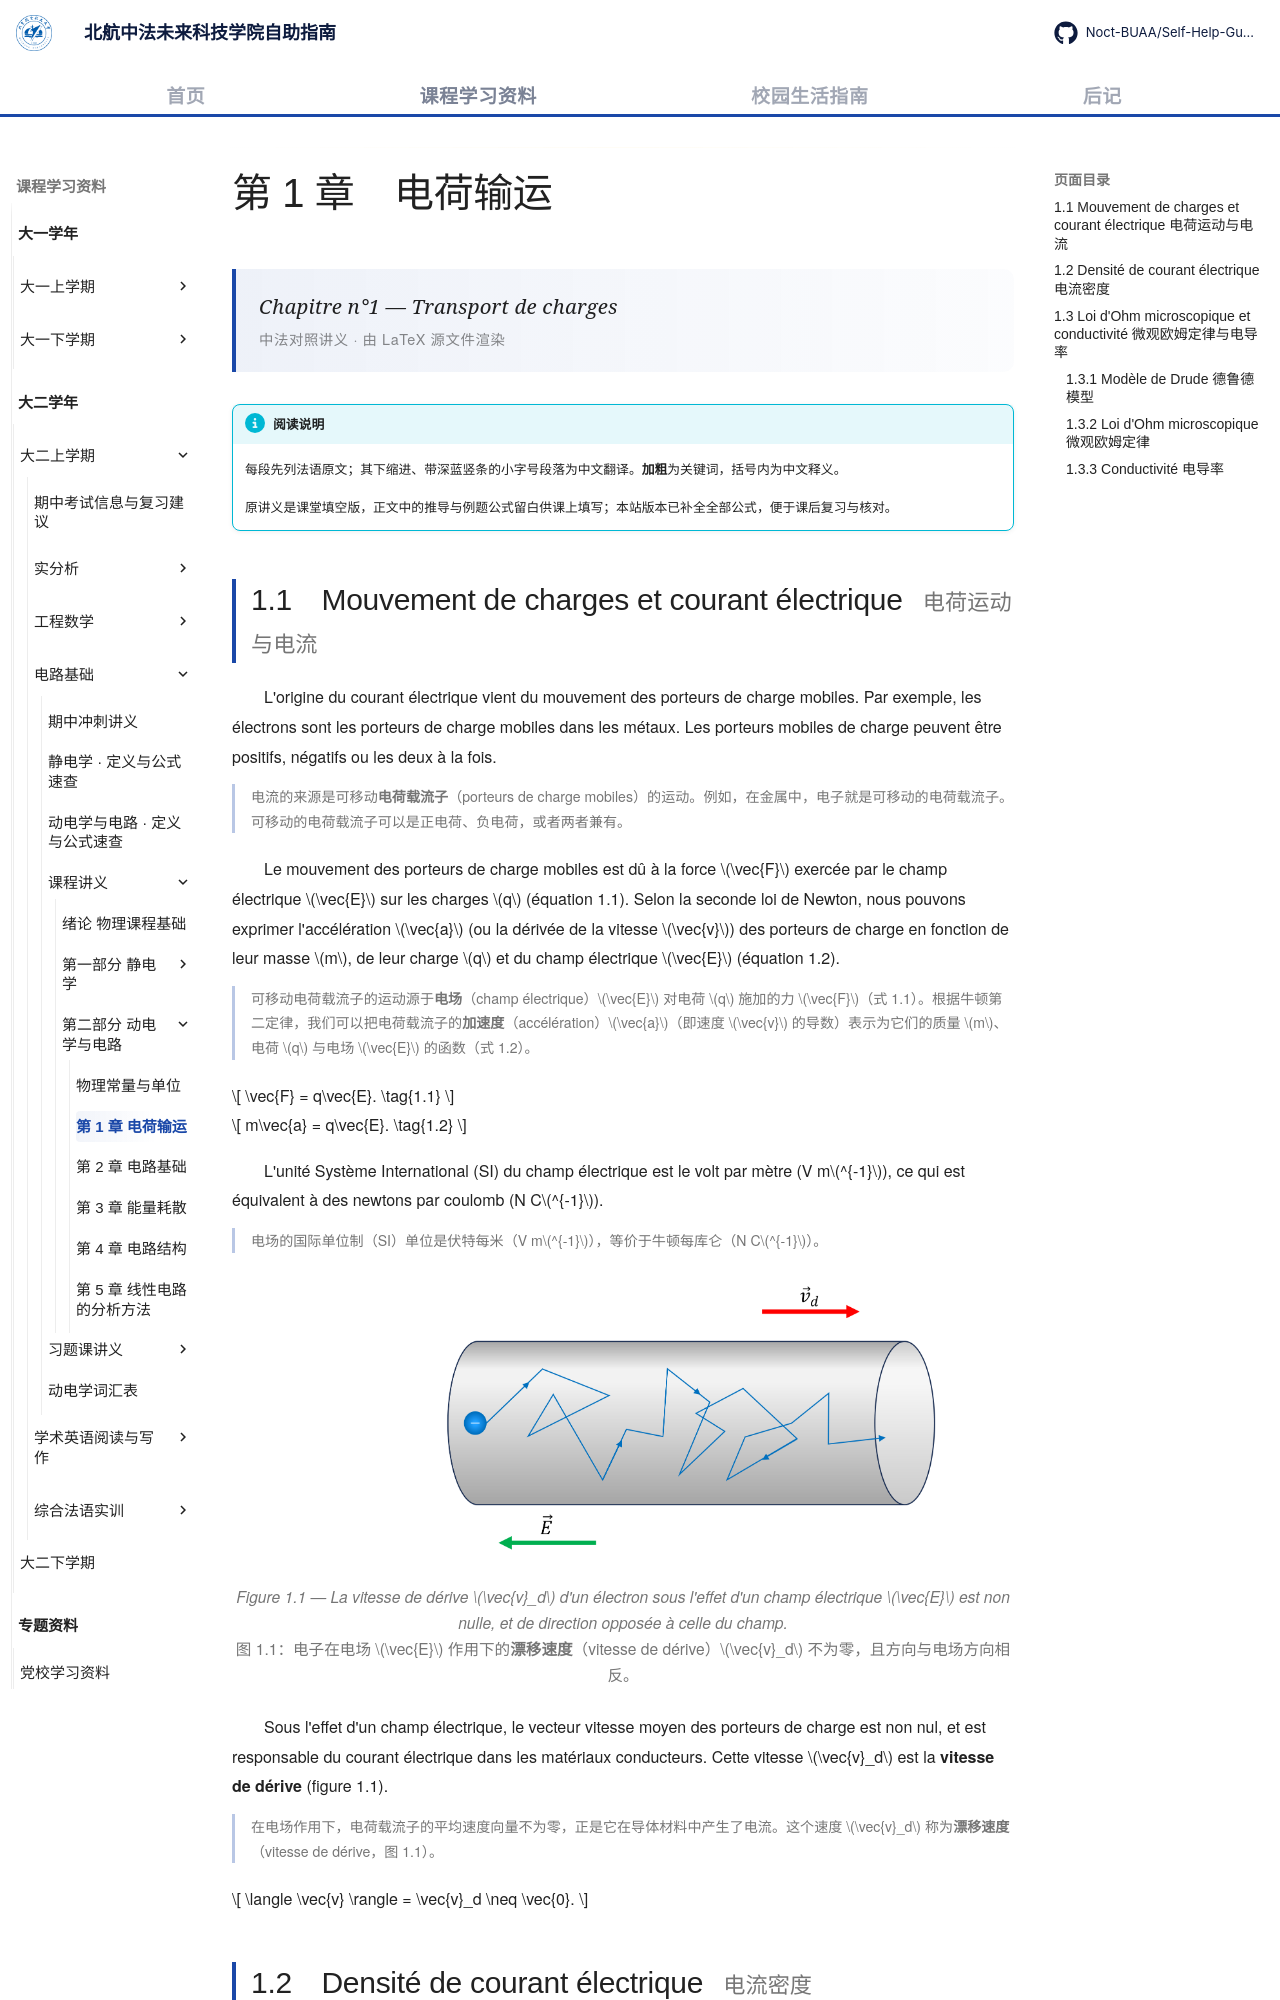

repository: Noct-BUAA/Self-Help-Guide-of-BIFAST-BUAA · page: courses/year2/semester1/电路基础/课程讲义/01-transport-de-charges/index.html · generator: mkdocs

---
title: 第 1 章 电荷输运
comments: true
---

# 第 1 章　电荷输运

<div class="lecture-hero">
<p class="lecture-hero__fr">Chapitre n°1 — Transport de charges</p>
<p class="lecture-hero__meta">中法对照讲义 · 由 LaTeX 源文件渲染</p>
</div>

!!! info "阅读说明"

    每段先列法语原文；其下缩进、带深蓝竖条的小字号段落为中文翻译。<strong>加粗</strong>为关键词，括号内为中文释义。

    原讲义是课堂填空版，正文中的推导与例题公式留白供课上填写；本站版本已补全全部公式，便于课后复习与核对。

## 1.1　Mouvement de charges et courant électrique <span class="heading-zh">电荷运动与电流</span>

L'origine du courant électrique vient du mouvement des porteurs de charge mobiles. Par exemple, les électrons sont les porteurs de charge mobiles dans les métaux. Les porteurs mobiles de charge peuvent être positifs, négatifs ou les deux à la fois.

电流的来源是可移动<strong>电荷载流子</strong>（porteurs de charge mobiles）的运动。例如，在金属中，电子就是可移动的电荷载流子。可移动的电荷载流子可以是正电荷、负电荷，或者两者兼有。
{: .zh }

Le mouvement des porteurs de charge mobiles est dû à la force \(\vec{F}\) exercée par le champ électrique \(\vec{E}\) sur les charges \(q\) (équation 1.1). Selon la seconde loi de Newton, nous pouvons exprimer l'accélération \(\vec{a}\) (ou la dérivée de la vitesse \(\vec{v}\)) des porteurs de charge en fonction de leur masse \(m\), de leur charge \(q\) et du champ électrique \(\vec{E}\) (équation 1.2).

可移动电荷载流子的运动源于<strong>电场</strong>（champ électrique）\(\vec{E}\) 对电荷 \(q\) 施加的力 \(\vec{F}\)（式 1.1）。根据牛顿第二定律，我们可以把电荷载流子的<strong>加速度</strong>（accélération）\(\vec{a}\)（即速度 \(\vec{v}\) 的导数）表示为它们的质量 \(m\)、电荷 \(q\) 与电场 \(\vec{E}\) 的函数（式 1.2）。
{: .zh }

\[
\vec{F} = q\vec{E}.
\tag{1.1}
\]

\[
m\vec{a} = q\vec{E}.
\tag{1.2}
\]

L'unité Système International (SI) du champ électrique est le volt par mètre (V&nbsp;m\(^{-1}\)), ce qui est équivalent à des newtons par coulomb (N&nbsp;C\(^{-1}\)).

电场的国际单位制（SI）单位是伏特每米（V&nbsp;m\(^{-1}\)），等价于牛顿每库仑（N&nbsp;C\(^{-1}\)）。
{: .zh }

<span class="lecture-figure"><img class="fig-raster" src="../../../../../../assets/images/lectures/electrocinetique/01-transport-de-charges/fig-01.png" alt="电子在电场作用下的漂移速度"></span>

<p class="lecture-caption arithmatex"><span class="caption-fr arithmatex">Figure 1.1 — La vitesse de dérive \(\vec{v}_d\) d'un électron sous l'effet d'un champ électrique \(\vec{E}\) est non nulle, et de direction opposée à celle du champ.</span><br>图 1.1：电子在电场 \(\vec{E}\) 作用下的<strong>漂移速度</strong>（vitesse de dérive）\(\vec{v}_d\) 不为零，且方向与电场方向相反。</p>

Sous l'effet d'un champ électrique, le vecteur vitesse moyen des porteurs de charge est non nul, et est responsable du courant électrique dans les matériaux conducteurs. Cette vitesse \(\vec{v}_d\) est la <strong>vitesse de dérive</strong> (figure 1.1).

在电场作用下，电荷载流子的平均速度向量不为零，正是它在导体材料中产生了电流。这个速度 \(\vec{v}_d\) 称为<strong>漂移速度</strong>（vitesse de dérive，图 1.1）。
{: .zh }

\[
\langle \vec{v} \rangle = \vec{v}_d \neq \vec{0}.
\]
